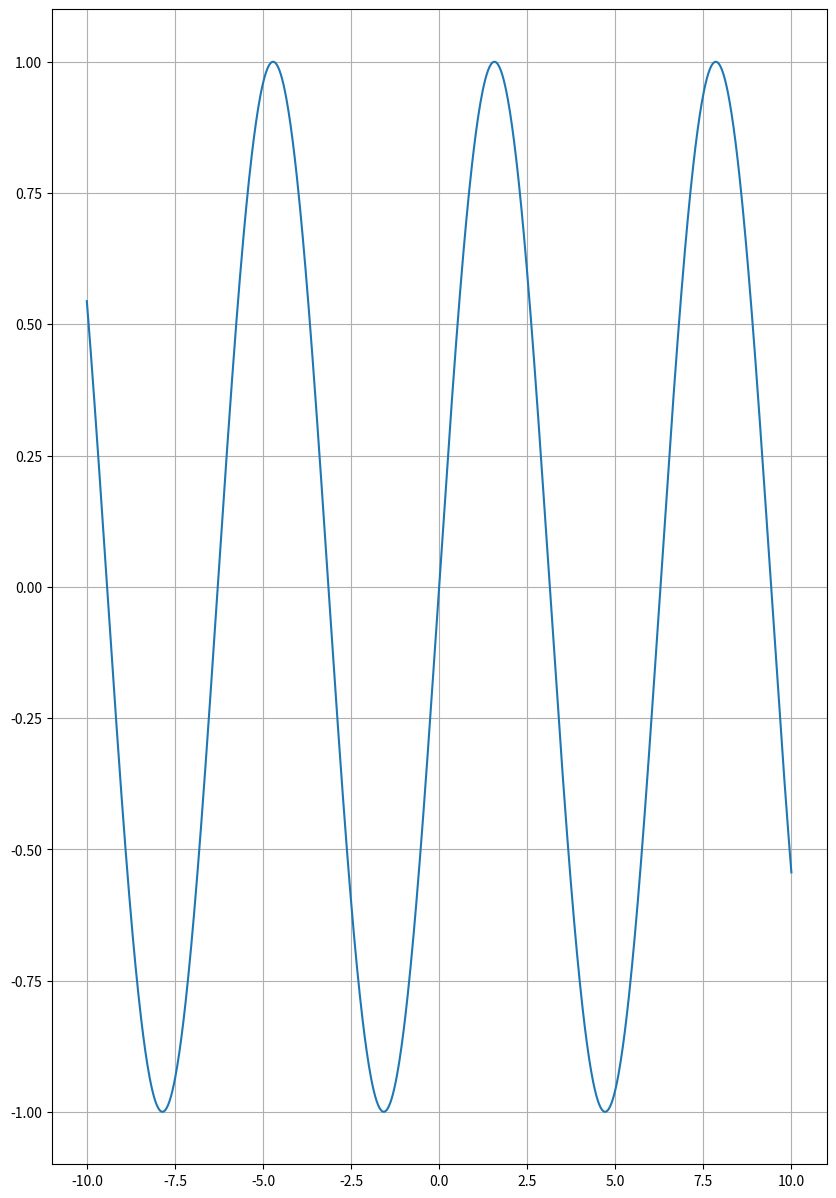

Write the Python code that produced this figure.
import matplotlib.pyplot as plt
import numpy as np

# 0. 准备数据
x = np.linspace(-10,10,1000) # 等差
y = np.sin(x)  # 正弦函数

# 1. 创建画布
plt.figure(figsize=(10,15),dpi=80)

# 2.绘制
plt.plot(x,y)

# 3.添加网格
plt.grid()

# 4.显示
plt.show()
